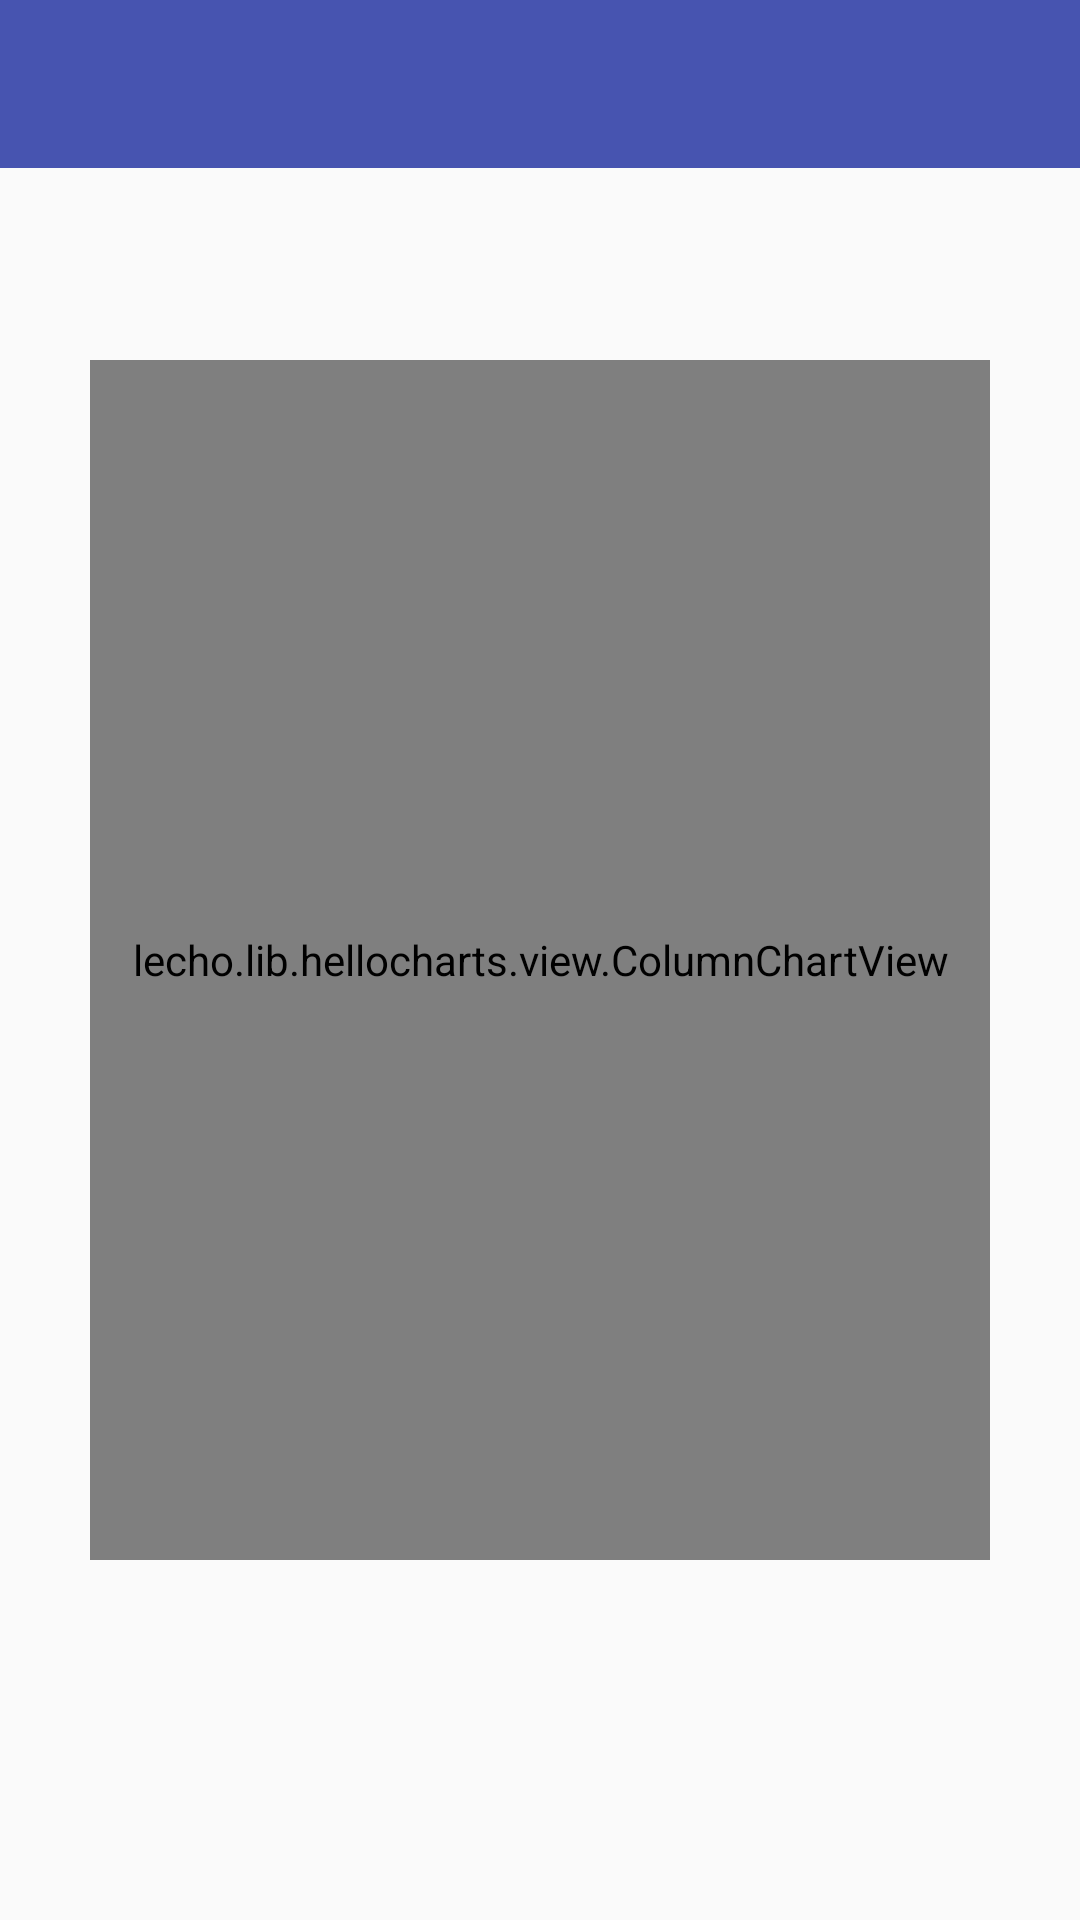

Layout XML and referenced resources for this Android screen:
<!-- AndroidManifest.xml: application theme AppTheme -->
<!-- res/layout/activity_hidden_chart.xml -->
<?xml version="1.0" encoding="utf-8"?>
<RelativeLayout
    xmlns:android="http://schemas.android.com/apk/res/android"
    android:orientation="vertical"
    android:layout_width="match_parent"
    android:layout_height="match_parent">
    <android.support.v7.widget.Toolbar
        android:id="@+id/toolbar_hidden_chart"
        android:layout_width="match_parent"
        android:layout_height="?attr/actionBarSize"
        android:background="@color/colorLightPurple"/>

    <lecho.lib.hellocharts.view.ColumnChartView
        android:id="@+id/hidden_chart"
        android:layout_centerInParent="true"
        android:layout_width="300dp"
        android:layout_height="400dp" />

</RelativeLayout>
<!-- resources referenced by this layout -->
<resources>
  <color name="colorLightPurple">#4754B0</color>
  <style name="AppTheme" parent="Theme.AppCompat.Light.NoActionBar">
          
          <item name="android:homeAsUpIndicator">@drawable/ic_arrow_back_white_24dp</item>
          <item name="android:windowIsTranslucent">true</item>
          <item name="colorPrimary">@color/colorPrimary</item>
          <item name="colorPrimaryDark">@color/colorPrimaryDark</item>
          <item name="colorAccent">@color/colorAccent</item>
          <item name="actionOverflowButtonStyle">@style/MyOverflowButtonStyle</item>
          <item name="android:itemTextAppearance">@style/MyActionBar.MenuTextStyle</item>
          
          <item name="android:itemBackground">@color/colorWhite</item>
      </style>
  <color name="colorPrimary">#4754B0</color>
  <color name="colorPrimaryDark">#3C4795</color>
  <color name="colorAccent">#FF4081</color>
  <style name="MyOverflowButtonStyle" parent="Widget.AppCompat.ActionButton.Overflow">
          <item name="android:tint">#ffffff</item>
      </style>
  <style name="MyActionBar.MenuTextStyle" parent="style/TextAppearance.AppCompat.Widget.ActionBar.Title">
          <item name="android:textColor">@color/colorLightPurple</item>
          <item name="android:textSize">14sp</item>
      </style>
  <color name="colorWhite">#FFFFFF</color>
</resources>
